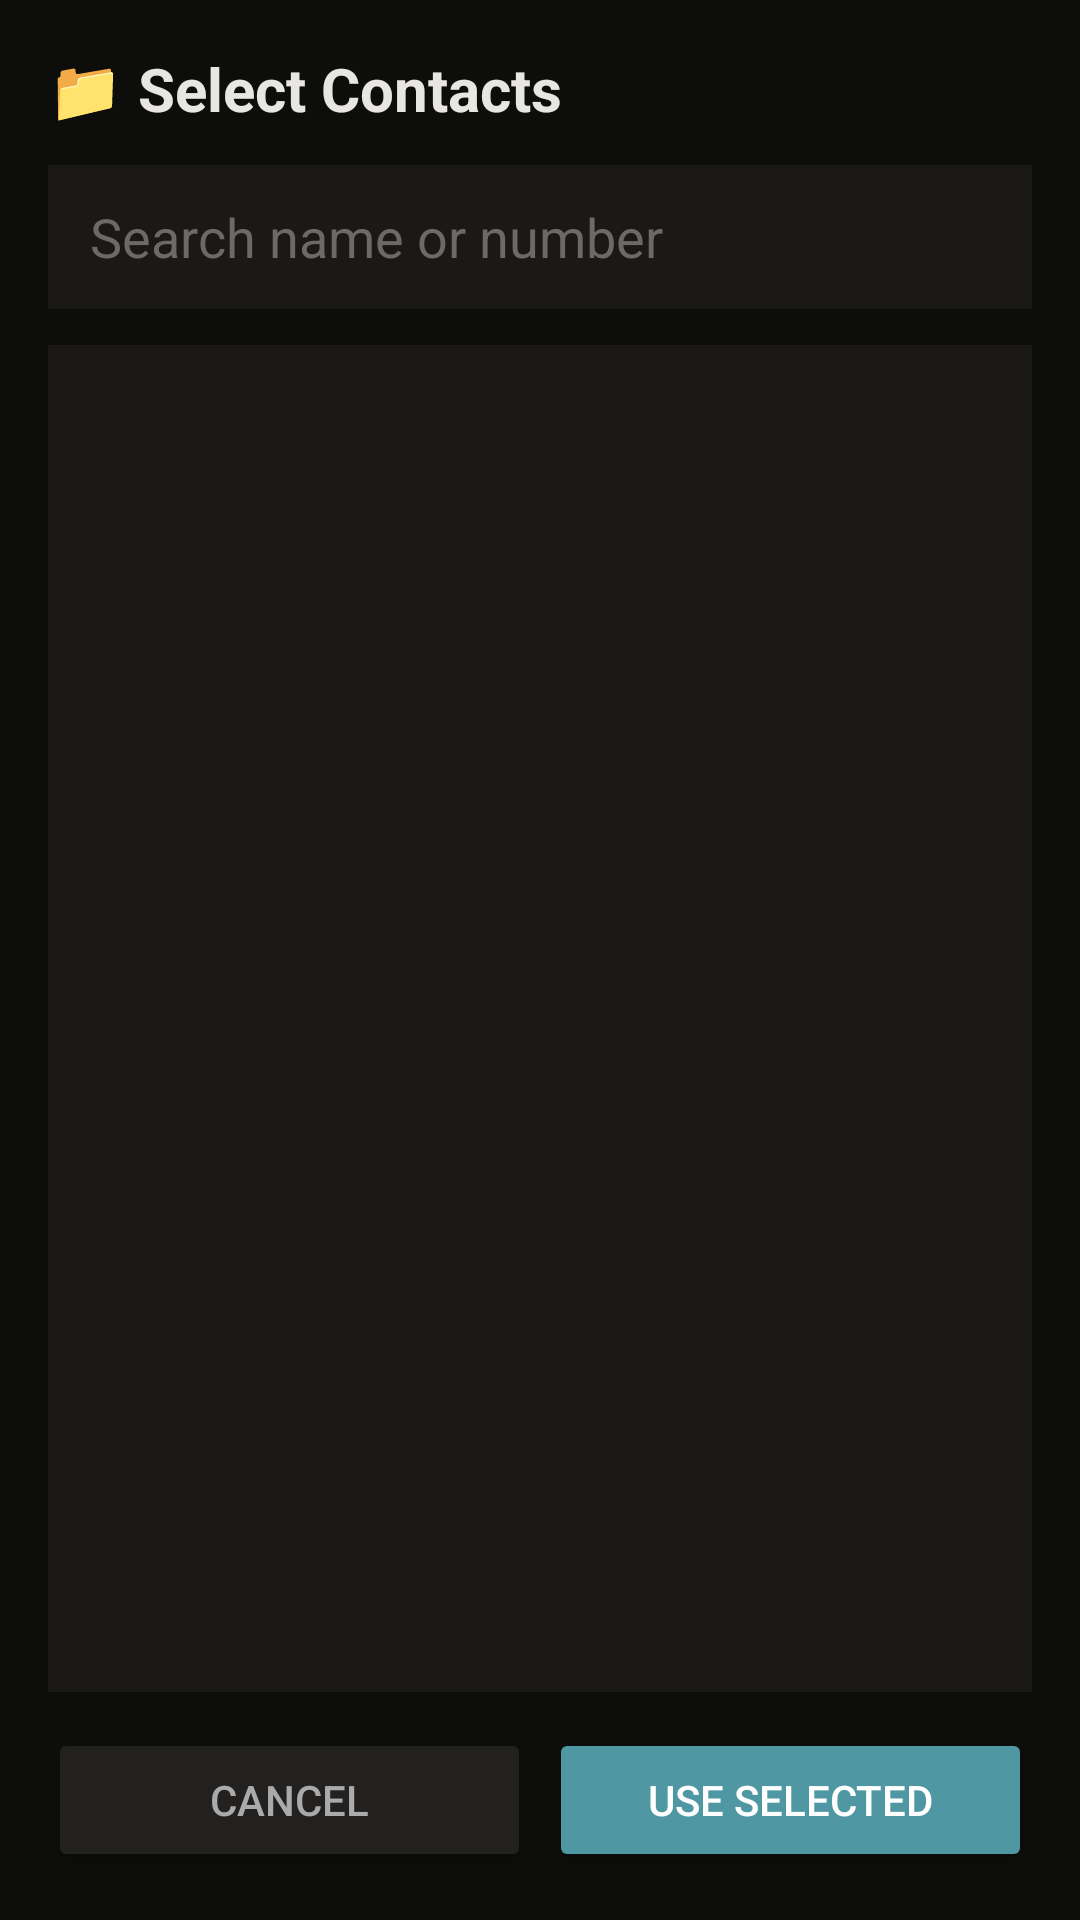

Write the Android layout XML for this screen, with the resource values it uses.
<!-- AndroidManifest.xml: application theme Theme.AppCompat.DayNight.NoActionBar -->
<!-- res/layout/activity_contact_picker.xml -->
<?xml version="1.0" encoding="utf-8"?>
<LinearLayout xmlns:android="http://schemas.android.com/apk/res/android"
    android:layout_width="match_parent"
    android:layout_height="match_parent"
    android:orientation="vertical"
    android:background="#0d0d0b"
    android:padding="16dp">

    <TextView
        android:layout_width="match_parent"
        android:layout_height="wrap_content"
        android:text="📁 Select Contacts"
        android:textColor="#E8E6E2"
        android:textSize="20sp"
        android:textStyle="bold"
        android:layout_marginBottom="12dp"/>

    <EditText
        android:id="@+id/et_search_contact"
        android:layout_width="match_parent"
        android:layout_height="48dp"
        android:hint="Search name or number"
        android:textColor="#E8E6E2"
        android:textColorHint="#6b6a67"
        android:background="#1a1917"
        android:paddingStart="14dp"
        android:paddingEnd="14dp"
        android:inputType="text"
        android:layout_marginBottom="12dp"/>

    <ListView
        android:id="@+id/list_contacts"
        android:layout_width="match_parent"
        android:layout_height="0dp"
        android:layout_weight="1"
        android:divider="#2e2d2b"
        android:dividerHeight="1dp"
        android:background="#1a1917"/>

    <LinearLayout
        android:layout_width="match_parent"
        android:layout_height="wrap_content"
        android:orientation="horizontal"
        android:layout_marginTop="12dp">

        <Button
            android:id="@+id/btn_cancel_contacts"
            android:layout_width="0dp"
            android:layout_height="48dp"
            android:layout_weight="1"
            android:text="Cancel"
            android:backgroundTint="#222120"
            android:textColor="#aaa"
            android:layout_marginEnd="6dp"/>

        <Button
            android:id="@+id/btn_done_contacts"
            android:layout_width="0dp"
            android:layout_height="48dp"
            android:layout_weight="1"
            android:text="Use Selected"
            android:backgroundTint="#4f98a3"
            android:textColor="#fff"/>
    </LinearLayout>

</LinearLayout>
<!-- resources referenced by this layout -->
<resources>

</resources>
